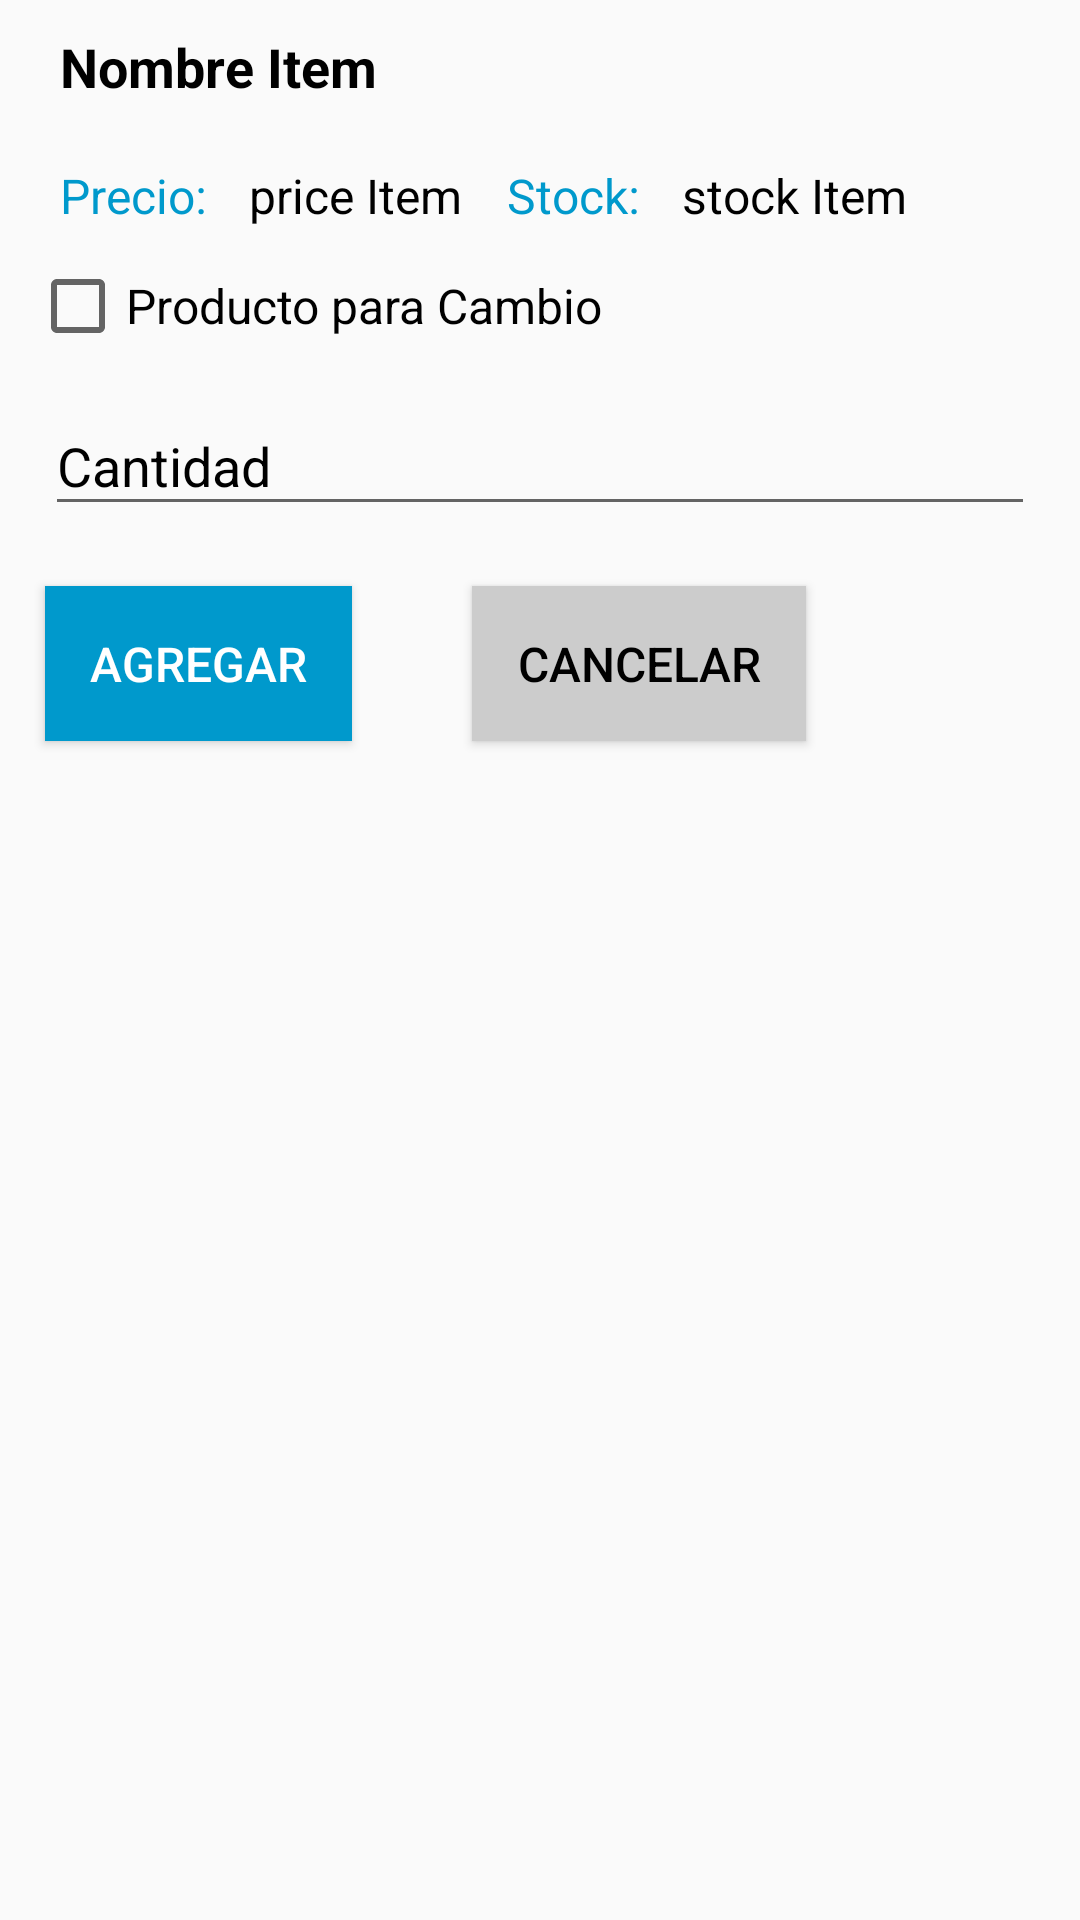

Layout XML and referenced resources for this Android screen:
<!-- AndroidManifest.xml: application theme AppTheme -->
<!-- res/layout/activity_inventory.xml -->
<?xml version="1.0" encoding="utf-8"?>
<RelativeLayout android:layout_width="fill_parent" android:layout_height="fill_parent"
  xmlns:android="http://schemas.android.com/apk/res/android" xmlns:app="http://schemas.android.com/apk/res-auto">
    <ScrollView android:id="@+id/login_form" android:layout_width="fill_parent" android:layout_height="fill_parent">
        <LinearLayout android:orientation="vertical" android:id="@+id/email_login_form" android:layout_width="fill_parent" android:layout_height="wrap_content">
            <TextView android:textAppearance="?android:textAppearanceLarge" android:textSize="18.0dip" android:textStyle="bold" android:textColor="@color/colorDefault" android:id="@+id/name_item" android:padding="10.0dip" android:layout_width="fill_parent" android:layout_height="wrap_content" android:layout_marginLeft="10.0dip" android:text="Nombre Item" />
            <LinearLayout android:orientation="horizontal" android:layout_width="fill_parent" android:layout_height="wrap_content">
                <TextView android:textAppearance="?android:textAppearanceLarge" android:textSize="16.0dip" android:textStyle="normal" android:textColor="@android:color/holo_blue_dark" android:padding="10.0dip" android:layout_width="wrap_content" android:layout_height="wrap_content" android:layout_marginLeft="10.0dip" android:text="Precio: " />
                <TextView android:textAppearance="?android:textAppearanceLarge" android:textSize="16.0dip" android:textStyle="normal" android:textColor="@color/colorDefault" android:id="@+id/price_item" android:paddingRight="5.0dip" android:layout_width="wrap_content" android:layout_height="wrap_content" android:text="price Item" />
                <TextView android:textAppearance="?android:textAppearanceLarge" android:textSize="16.0dip" android:textStyle="normal" android:textColor="@android:color/holo_blue_dark" android:padding="10.0dip" android:layout_width="wrap_content" android:layout_height="wrap_content" android:text="Stock: " />
                <TextView android:textAppearance="?android:textAppearanceLarge" android:textSize="16.0dip" android:textStyle="normal" android:textColor="@color/colorDefault" android:id="@+id/stock_item" android:padding="0.0dip" android:layout_width="wrap_content" android:layout_height="wrap_content" android:layout_marginRight="10.0dip" android:text="stock Item" />
            </LinearLayout>
            <LinearLayout android:orientation="horizontal" android:layout_width="fill_parent" android:layout_height="wrap_content">
                <CheckBox android:textSize="16.0dip" android:id="@+id/chckCambio" android:layout_width="wrap_content" android:layout_height="wrap_content" android:layout_marginLeft="10.0dip" android:text="Producto para Cambio" android:layout_weight="1.0" />
            </LinearLayout>
            <android.support.design.widget.TextInputLayout android:textColorHint="@color/colorDefault" android:padding="5.0dip" android:layout_width="fill_parent" android:layout_height="wrap_content" android:layout_marginTop="0.0dip">
                <EditText android:textSize="18.0sp" android:textColor="@android:color/black" android:textColorHint="@android:color/black" android:textColorLink="@android:color/black" android:id="@+id/cantidad" android:layout_width="fill_parent" android:layout_height="wrap_content" android:layout_marginLeft="10.0dip" android:layout_marginRight="10.0dip" android:hint="Cantidad" android:maxLines="1" android:singleLine="true" android:inputType="numberDecimal" />
            </android.support.design.widget.TextInputLayout>
            <LinearLayout android:orientation="horizontal" android:layout_width="fill_parent" android:layout_height="wrap_content">
                <Button android:textSize="16.0dip" android:textColor="@android:color/background_light" android:id="@+id/btn_guardar" android:background="@android:color/holo_blue_dark" android:padding="15.0dip" android:layout_width="wrap_content" android:layout_height="wrap_content" android:layout_margin="15.0dip" android:text="Agregar" />
                <Button android:textSize="16.0dip" android:textColor="@color/colorDefault" android:id="@+id/btn_cancelar" android:background="#ffcccccc" android:padding="15.0dip" android:layout_width="wrap_content" android:layout_height="wrap_content" android:layout_marginLeft="25.0dip" android:layout_marginTop="15.0dip" android:text="Cancelar" />
            </LinearLayout>
        </LinearLayout>
    </ScrollView>
</RelativeLayout>
<!-- resources referenced by this layout -->
<resources>
  <color name="colorDefault">#000000</color>
  <style name="AppTheme" parent="Theme.AppCompat.Light.DarkActionBar">
          
          <item name="colorPrimary">@color/colorPrimary</item>
          <item name="colorPrimaryDark">@color/colorPrimaryDark</item>
          <item name="colorAccent">@color/colorAccent</item>
      </style>
  <color name="colorPrimary">#0099CC</color>
  <color name="colorPrimaryDark">#006ea1</color>
  <color name="colorAccent">#000000</color>
</resources>
